Labelled photos from "Dataset", an image-classification folder in NEC-PROJECTS-2024/CB1. The possible labels are: normal, tumor.

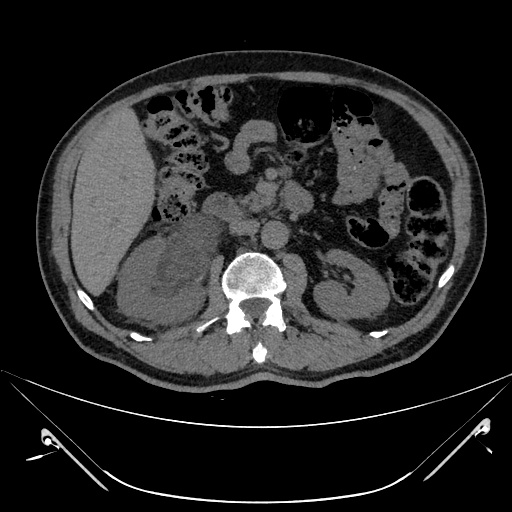
Label: tumor

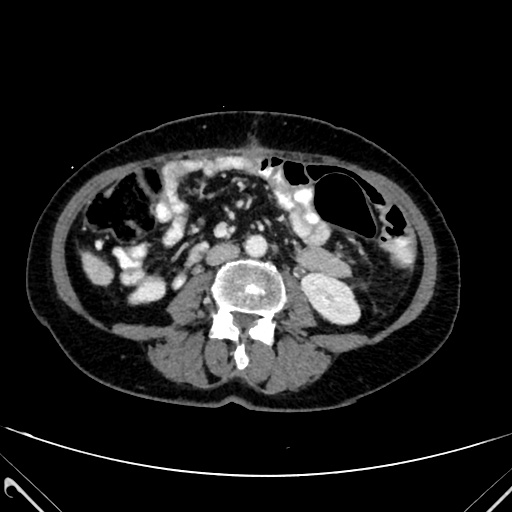
Label: normal

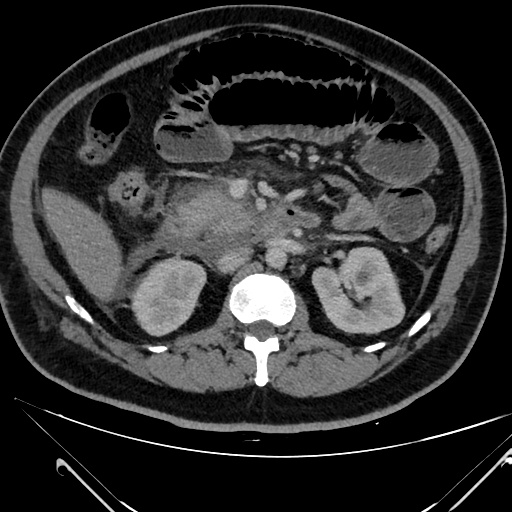
Label: tumor

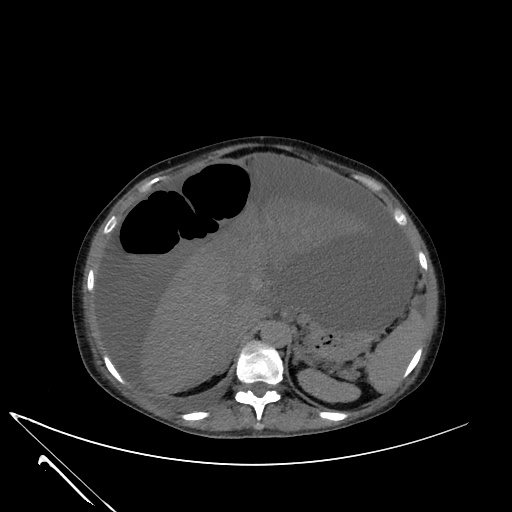
Label: normal

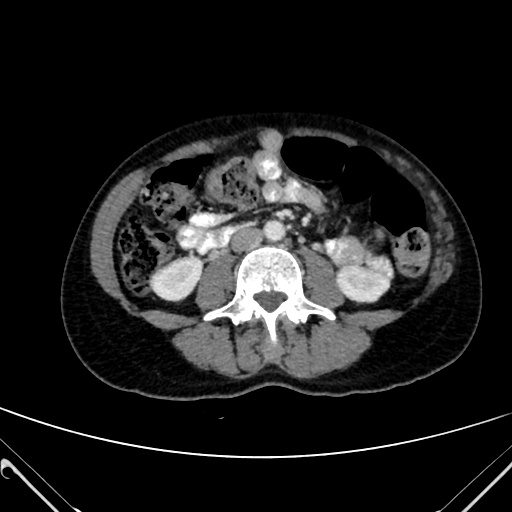
Label: tumor

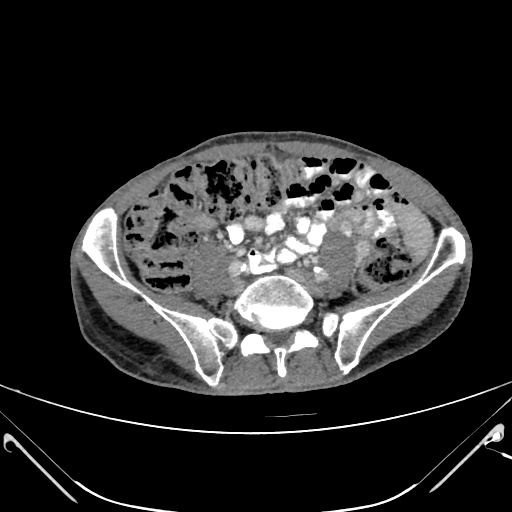
Label: tumor
